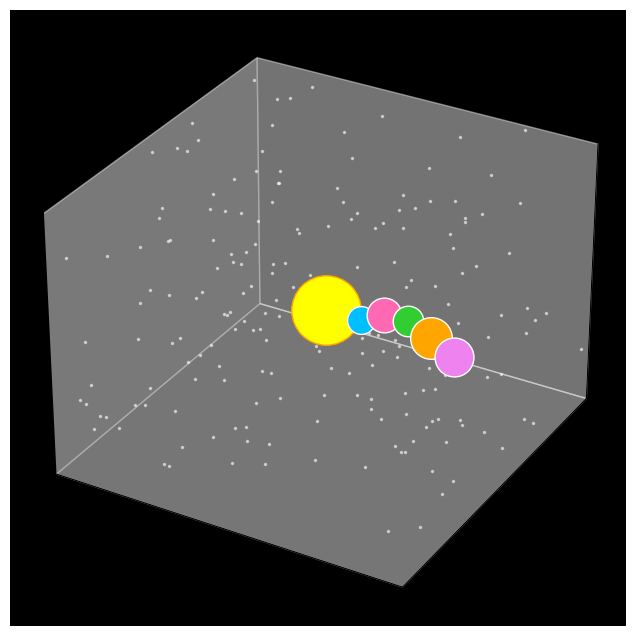

Write Python code to recreate this figure.
import numpy as np
import matplotlib.pyplot as plt
from matplotlib.animation import FuncAnimation
from mpl_toolkits.mplot3d import Axes3D

# ---- SETUP 3D FIGURE ----
fig = plt.figure(figsize=(8,8))
ax = fig.add_subplot(111, projection="3d", facecolor="black")
ax.set_xlim(-15,15)
ax.set_ylim(-15,15)
ax.set_zlim(-5,5)
ax.set_xticks([]); ax.set_yticks([]); ax.set_zticks([])

# ---- STARFIELD ----
stars_x = np.random.uniform(-15,15,200)
stars_y = np.random.uniform(-15,15,200)
stars_z = np.random.uniform(-5,5,200)
stars, = ax.plot(stars_x, stars_y, stars_z, "w.", alpha=0.8, markersize=3)

# ---- SUN ----
sun, = ax.plot([0], [0], [0], "o", color="yellow", markersize=50, markeredgecolor="orange")

# ---- PLANETS (cartoon colors) ----
planet_colors = ["deepskyblue", "hotpink", "limegreen", "orange", "violet"]
planet_orbits = [3, 5, 7, 9, 11]   # orbit radius
planet_sizes  = [20, 25, 22, 30, 28]

planets = []
for color, size in zip(planet_colors, planet_sizes):
    p, = ax.plot([0], [0], [0], "o", color=color, markersize=size, markeredgecolor="white")
    planets.append(p)

# ---- ANIMATION FUNCTION ----
def update(frame):
    # Twinkling stars effect
    stars.set_alpha(0.5 + 0.5*np.sin(frame/10.0))

    # Move planets in circular orbits
    for i, (orbit, p) in enumerate(zip(planet_orbits, planets)):
        angle = frame * 0.05 * (i+1)
        x = orbit * np.cos(angle)
        y = orbit * np.sin(angle)
        z = 0.5 * np.sin(frame*0.05 + i)   # slight up/down wobble
        p.set_data([x], [y])
        p.set_3d_properties([z])

    return [stars] + planets

ani = FuncAnimation(fig, update, frames=500, interval=50, blit=True)

plt.show()
